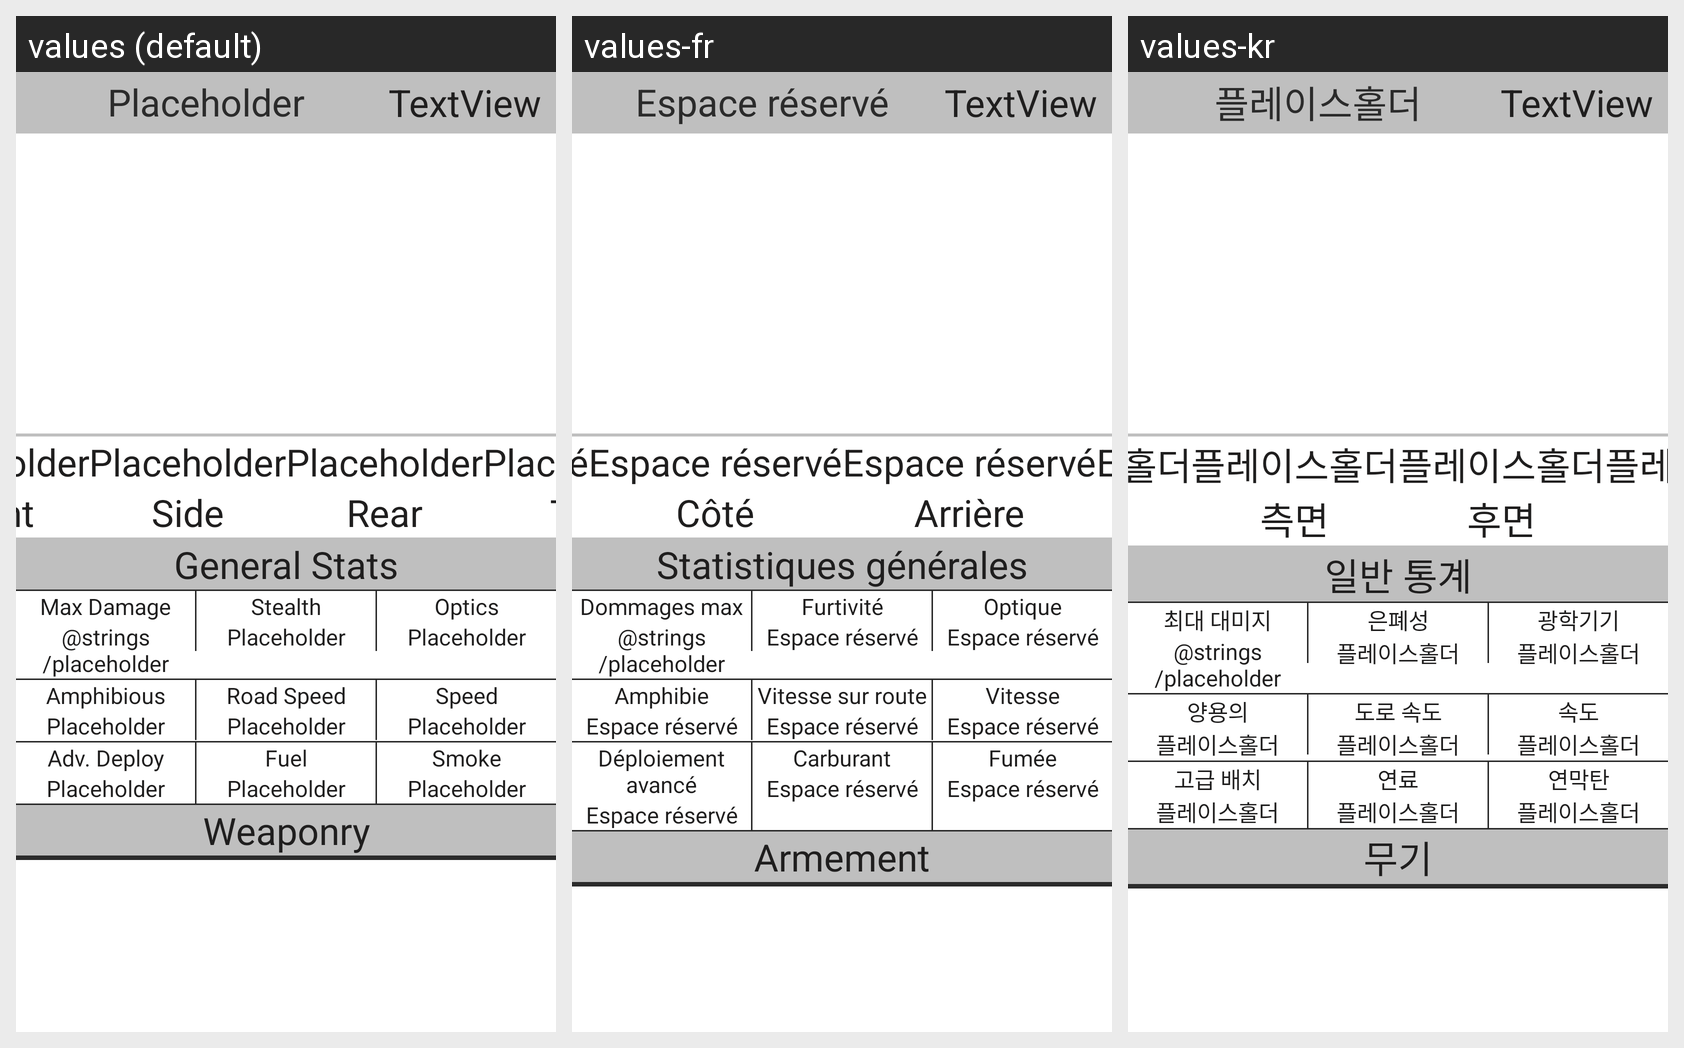

The same Android screen rendered under several of its app's locales, left to right. List the strings drawn on it with the default value and each locale's translation.
Android screen res/layout/fragment_unit_viewer.xml rendered under 3 locales, left to right: values (default), values-fr, values-kr. Device: Nexus 5 (rendered at 1080×1920; each locale shown at half size, 540×960, under a caption strip naming it); theme AppTheme.NoActionBar.
Strings drawn on this screen, with the default value and each locale's value (text and hints the layout hard-codes, and strings that could not be matched under every locale, appear in the picture but are not listed):

placeholder
  values: Placeholder
  values-fr: Espace réservé
  values-kr: 플레이스홀더

armour_side
  values: Side
  values-fr: Côté
  values-kr: 측면

armour_rear
  values: Rear
  values-fr: Arrière
  values-kr: 후면

general_stats
  values: General Stats
  values-fr: Statistiques générales
  values-kr: 일반 통계

max_damage
  values: Max Damage
  values-fr: Dommages max
  values-kr: 최대 대미지

optics
  values: Optics
  values-fr: Optique
  values-kr: 광학기기

stealth
  values: Stealth
  values-fr: Furtivité
  values-kr: 은폐성

amphibious
  values: Amphibious
  values-fr: Amphibie
  values-kr: 양용의

road_speed
  values: Road Speed
  values-fr: Vitesse sur route
  values-kr: 도로 속도

speed
  values: Speed
  values-fr: Vitesse
  values-kr: 속도

adv_deploy
  values: Adv. Deploy
  values-fr: Déploiement avancé
  values-kr: 고급 배치

fuel
  values: Fuel
  values-fr: Carburant
  values-kr: 연료

smoke
  values: Smoke
  values-fr: Fumée
  values-kr: 연막탄

weaponry
  values: Weaponry
  values-fr: Armement
  values-kr: 무기
